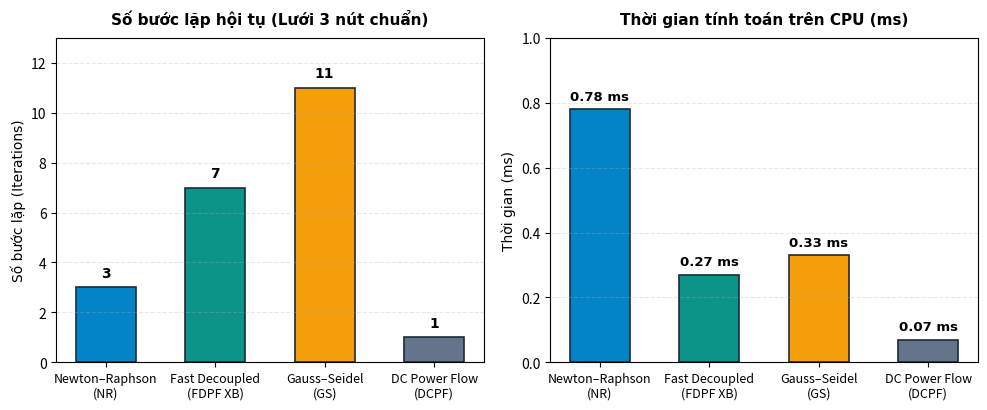

Here is the Python script that generated this plot: (Note: this script raises an exception after producing the figure.)
"""
Script tạo các hình ảnh minh họa chuyên sâu cho ứng dụng PowerFlow (Đồ án 1)
để tích hợp vào Chương 3 và Chương 4 của Báo cáo kỹ thuật.
"""
import matplotlib.pyplot as plt
from matplotlib.patches import FancyBboxPatch, Arrow
import numpy as np
import os

font_main = 'Segoe UI'

def generate_solvers_benchmark_chart(out_path):
    fig, (ax1, ax2) = plt.subplots(1, 2, figsize=(10, 4.2), dpi=350)
    
    solvers = ['Newton–Raphson\n(NR)', 'Fast Decoupled\n(FDPF XB)', 'Gauss–Seidel\n(GS)', 'DC Power Flow\n(DCPF)']
    iters = [3, 7, 11, 1]
    times = [0.78, 0.27, 0.33, 0.07]
    colors = ['#0284c7', '#0d9488', '#f59e0b', '#64748b']
    
    # Đồ thị 1: Số bước lặp hội tụ
    bars1 = ax1.bar(solvers, iters, color=colors, width=0.55, edgecolor='#1e293b', linewidth=1.2)
    ax1.set_title('Số bước lặp hội tụ (Lưới 3 nút chuẩn)', fontsize=11, fontweight='bold', fontfamily=font_main, pad=10)
    ax1.set_ylabel('Số bước lặp (Iterations)', fontsize=10, fontfamily=font_main)
    ax1.set_ylim(0, 13)
    ax1.grid(axis='y', linestyle='--', alpha=0.3)
    for bar, val in zip(bars1, iters):
        yval = bar.get_height()
        ax1.text(bar.get_x() + bar.get_width()/2.0, yval + 0.3, f'{val}', ha='center', va='bottom',
                 fontsize=10, fontweight='bold', fontfamily=font_main)
    ax1.tick_params(axis='x', labelsize=9)
    
    # Đồ thị 2: Thời gian tính toán CPU (ms)
    bars2 = ax2.bar(solvers, times, color=colors, width=0.55, edgecolor='#1e293b', linewidth=1.2)
    ax2.set_title('Thời gian tính toán trên CPU (ms)', fontsize=11, fontweight='bold', fontfamily=font_main, pad=10)
    ax2.set_ylabel('Thời gian (ms)', fontsize=10, fontfamily=font_main)
    ax2.set_ylim(0, 1.0)
    ax2.grid(axis='y', linestyle='--', alpha=0.3)
    for bar, val in zip(bars2, times):
        yval = bar.get_height()
        ax2.text(bar.get_x() + bar.get_width()/2.0, yval + 0.02, f'{val:.2f} ms', ha='center', va='bottom',
                 fontsize=9.5, fontweight='bold', fontfamily=font_main)
    ax2.tick_params(axis='x', labelsize=9)
    
    plt.tight_layout()
    plt.savefig(out_path, dpi=350, bbox_inches='tight')
    plt.close()
    print(f"Saved solvers benchmark chart to {out_path}")

def generate_contingency_chart(out_path):
    fig, (ax1, ax2) = plt.subplots(1, 2, figsize=(10, 4.2), dpi=350)
    
    scenarios = ['Sa thải L12\n(Nút 1-2)', 'Sa thải L13\n(Nút 1-3)', 'Sa thải L23\n(Nút 2-3)']
    min_voltages = [0.9430, 0.7660, 0.6472]
    max_loadings = [80.8, 168.7, 208.4]
    
    # Đồ thị 1: Điện áp nút thấp nhất sau sự cố
    colors_v = ['#eab308', '#ef4444', '#b91c1c']
    bars1 = ax1.bar(scenarios, min_voltages, color=colors_v, width=0.5, edgecolor='#1e293b', linewidth=1.2)
    ax1.axhline(0.95, color='#16a34a', linestyle='--', linewidth=1.5, label='Giới hạn dưới quy chuẩn (0.95 p.u.)')
    ax1.set_title('Điện áp nút thấp nhất sau sự cố N-1', fontsize=11, fontweight='bold', fontfamily=font_main, pad=10)
    ax1.set_ylabel(r'Điện áp $U_{\mathrm{min}}$ (p.u.)', fontsize=10, fontfamily=font_main)
    ax1.set_ylim(0.5, 1.05)
    ax1.grid(axis='y', linestyle='--', alpha=0.3)
    ax1.legend(loc='lower left', fontsize=8.5)
    for bar, val in zip(bars1, min_voltages):
        yval = bar.get_height()
        ax1.text(bar.get_x() + bar.get_width()/2.0, yval + 0.015, f'{val:.4f}', ha='center', va='bottom',
                 fontsize=9.5, fontweight='bold', fontfamily=font_main)
    ax1.tick_params(axis='x', labelsize=9)
    
    # Đồ thị 2: Mức mang tải cực đại của các nhánh còn lại (%)
    colors_l = ['#3b82f6', '#f97316', '#dc2626']
    bars2 = ax2.bar(scenarios, max_loadings, color=colors_l, width=0.5, edgecolor='#1e293b', linewidth=1.2)
    ax2.axhline(100.0, color='#dc2626', linestyle='--', linewidth=1.5, label='Định mức nhiệt 100%')
    ax2.set_title('Mức mang tải cực đại đường dây (%)', fontsize=11, fontweight='bold', fontfamily=font_main, pad=10)
    ax2.set_ylabel('Mức tải (%)', fontsize=10, fontfamily=font_main)
    ax2.set_ylim(0, 240)
    ax2.grid(axis='y', linestyle='--', alpha=0.3)
    ax2.legend(loc='upper left', fontsize=8.5)
    for bar, val in zip(bars2, max_loadings):
        yval = bar.get_height()
        ax2.text(bar.get_x() + bar.get_width()/2.0, yval + 3.0, f'{val:.1f}%', ha='center', va='bottom',
                 fontsize=9.5, fontweight='bold', fontfamily=font_main)
    ax2.tick_params(axis='x', labelsize=9)
    
    plt.tight_layout()
    plt.savefig(out_path, dpi=350, bbox_inches='tight')
    plt.close()
    print(f"Saved contingency chart to {out_path}")

def generate_smart_table_diagram(out_path):
    fig, ax = plt.subplots(figsize=(10.5, 4.8), dpi=350)
    ax.set_xlim(0, 100)
    ax.set_ylim(0, 50)
    ax.axis('off')
    
    # Tiêu đề
    ax.text(50, 47, "CƠ CHẾ PHÂN ĐỊNH RẠCH RÒI ẨN SỐ VÀ THÔNG SỐ ĐÃ BIẾT TRONG BẢNG NHẬP LIỆU",
            fontsize=11.5, fontweight='bold', fontfamily=font_main, ha='center', va='center', color='#0f172a')
    
    def draw_card(cx, cy, w, h, fill_col, border_col):
        box = FancyBboxPatch((cx - w/2, cy - h/2), w, h,
                             boxstyle="round,pad=0.2,rounding_size=1.0",
                             facecolor=fill_col, edgecolor=border_col, linewidth=1.8, zorder=2)
        ax.add_patch(box)
        
    # Card 1: Nút SLACK
    draw_card(18, 25, 30, 36, '#f0fdf4', '#16a34a')
    ax.text(18, 40, "NÚT SLACK (CÂN BẰNG)", fontsize=10.5, fontweight='bold', fontfamily=font_main,
            ha='center', va='center', color='#166534', zorder=3)
    ax.text(18, 35, "Thanh cái chuẩn hệ thống", fontsize=8.5, fontfamily=font_main, ha='center', va='center', color='#4b5563', zorder=3)
    ax.plot([5, 31], [32, 32], color='#bbf7d0', lw=1.2, zorder=3)
    
    ax.text(6, 27, "Thông số CHO TRƯỚC:", fontsize=8.5, fontweight='bold', fontfamily=font_main, ha='left', color='#15803d', zorder=3)
    ax.text(8, 23, r"• $U_1 = 1.05\text{ p.u.}$ (Hằng số)", fontsize=8.5, fontfamily=font_main, ha='left', color='#1e293b', zorder=3)
    ax.text(8, 19, r"• $\delta_1 = 0^\circ$ (Gốc pha)", fontsize=8.5, fontfamily=font_main, ha='left', color='#1e293b', zorder=3)
    
    ax.text(6, 14, "ẨN SỐ CẦN TÌM:", fontsize=8.5, fontweight='bold', fontfamily=font_main, ha='left', color='#b91c1c', zorder=3)
    ax.text(8, 10, r"• $P_{G1}$ hiển thị: ", fontsize=8.5, fontfamily=font_main, ha='left', color='#1e293b', zorder=3)
    ax.text(21, 10, "[Ẩn số]", fontsize=8.5, fontweight='bold', fontfamily=font_main, ha='left', color='#b91c1c', zorder=3)
    ax.text(8, 6, r"• $Q_{G1}$ hiển thị: ", fontsize=8.5, fontfamily=font_main, ha='left', color='#1e293b', zorder=3)
    ax.text(21, 6, "[Ẩn số]", fontsize=8.5, fontweight='bold', fontfamily=font_main, ha='left', color='#b91c1c', zorder=3)

    # Card 2: Nút PV
    draw_card(50, 25, 30, 36, '#eff6ff', '#2563eb')
    ax.text(50, 40, "NÚT PV (MÁY PHÁT)", fontsize=10.5, fontweight='bold', fontfamily=font_main,
            ha='center', va='center', color='#1e40af', zorder=3)
    ax.text(50, 35, "Điều khiển điện áp thanh cái", fontsize=8.5, fontfamily=font_main, ha='center', va='center', color='#4b5563', zorder=3)
    ax.plot([37, 63], [32, 32], color='#bfdbfe', lw=1.2, zorder=3)
    
    ax.text(38, 27, "Thông số CHO TRƯỚC:", fontsize=8.5, fontweight='bold', fontfamily=font_main, ha='left', color='#1d4ed8', zorder=3)
    ax.text(40, 23, r"• $U_2 = 1.04\text{ p.u.}$ (Điện áp đặt)", fontsize=8.5, fontfamily=font_main, ha='left', color='#1e293b', zorder=3)
    ax.text(40, 19, r"• $P_{G2} = 50.0\text{ MW}$ (Công suất phát)", fontsize=8.5, fontfamily=font_main, ha='left', color='#1e293b', zorder=3)
    
    ax.text(38, 14, "ẨN SỐ CẦN TÌM:", fontsize=8.5, fontweight='bold', fontfamily=font_main, ha='left', color='#b91c1c', zorder=3)
    ax.text(40, 10, r"• $\delta_2$ hiển thị: ", fontsize=8.5, fontfamily=font_main, ha='left', color='#1e293b', zorder=3)
    ax.text(53, 10, "[Ẩn: 0°]", fontsize=8.5, fontweight='bold', fontfamily=font_main, ha='left', color='#b91c1c', zorder=3)
    ax.text(40, 6, r"• $Q_{G2}$ hiển thị: ", fontsize=8.5, fontfamily=font_main, ha='left', color='#1e293b', zorder=3)
    ax.text(53, 6, "[Ẩn số]", fontsize=8.5, fontweight='bold', fontfamily=font_main, ha='left', color='#b91c1c', zorder=3)

    # Card 3: Nút PQ
    draw_card(82, 25, 30, 36, '#faf5ff', '#9333ea')
    ax.text(82, 40, "NÚT PQ (PHỤ TẢI)", fontsize=10.5, fontweight='bold', fontfamily=font_main,
            ha='center', va='center', color='#6b21a8', zorder=3)
    ax.text(82, 35, "Tiêu thụ công suất phụ tải", fontsize=8.5, fontfamily=font_main, ha='center', va='center', color='#4b5563', zorder=3)
    ax.plot([69, 95], [32, 32], color='#e9d5ff', lw=1.2, zorder=3)
    
    ax.text(70, 27, "Thông số CHO TRƯỚC:", fontsize=8.5, fontweight='bold', fontfamily=font_main, ha='left', color='#7e22ce', zorder=3)
    ax.text(72, 23, r"• $P_{L3} = 120.0\text{ MW}$ (Tải P)", fontsize=8.5, fontfamily=font_main, ha='left', color='#1e293b', zorder=3)
    ax.text(72, 19, r"• $Q_{L3} = 50.0\text{ Mvar}$ (Tải Q)", fontsize=8.5, fontfamily=font_main, ha='left', color='#1e293b', zorder=3)
    
    ax.text(70, 14, "ẨN SỐ CẦN TÌM:", fontsize=8.5, fontweight='bold', fontfamily=font_main, ha='left', color='#b91c1c', zorder=3)
    ax.text(72, 10, r"• $U_3$ hiển thị: ", fontsize=8.5, fontfamily=font_main, ha='left', color='#1e293b', zorder=3)
    ax.text(85, 10, "[Ẩn: 1.0]", fontsize=8.5, fontweight='bold', fontfamily=font_main, ha='left', color='#b91c1c', zorder=3)
    ax.text(72, 6, r"• $\delta_3$ hiển thị: ", fontsize=8.5, fontfamily=font_main, ha='left', color='#1e293b', zorder=3)
    ax.text(85, 6, "[Ẩn: 0°]", fontsize=8.5, fontweight='bold', fontfamily=font_main, ha='left', color='#b91c1c', zorder=3)

    plt.tight_layout()
    plt.savefig(out_path, dpi=350, bbox_inches='tight')
    plt.close()
    print(f"Saved smart table diagram to {out_path}")

if __name__ == '__main__':
    fig_dir = r"c:\Users\Lax\Downloads\Project_I_Power_Flow\figures"
    generate_solvers_benchmark_chart(os.path.join(fig_dir, "powerflow_solvers_benchmark.png"))
    generate_contingency_chart(os.path.join(fig_dir, "powerflow_contingency_n1.png"))
    generate_smart_table_diagram(os.path.join(fig_dir, "powerflow_smart_table.png"))
